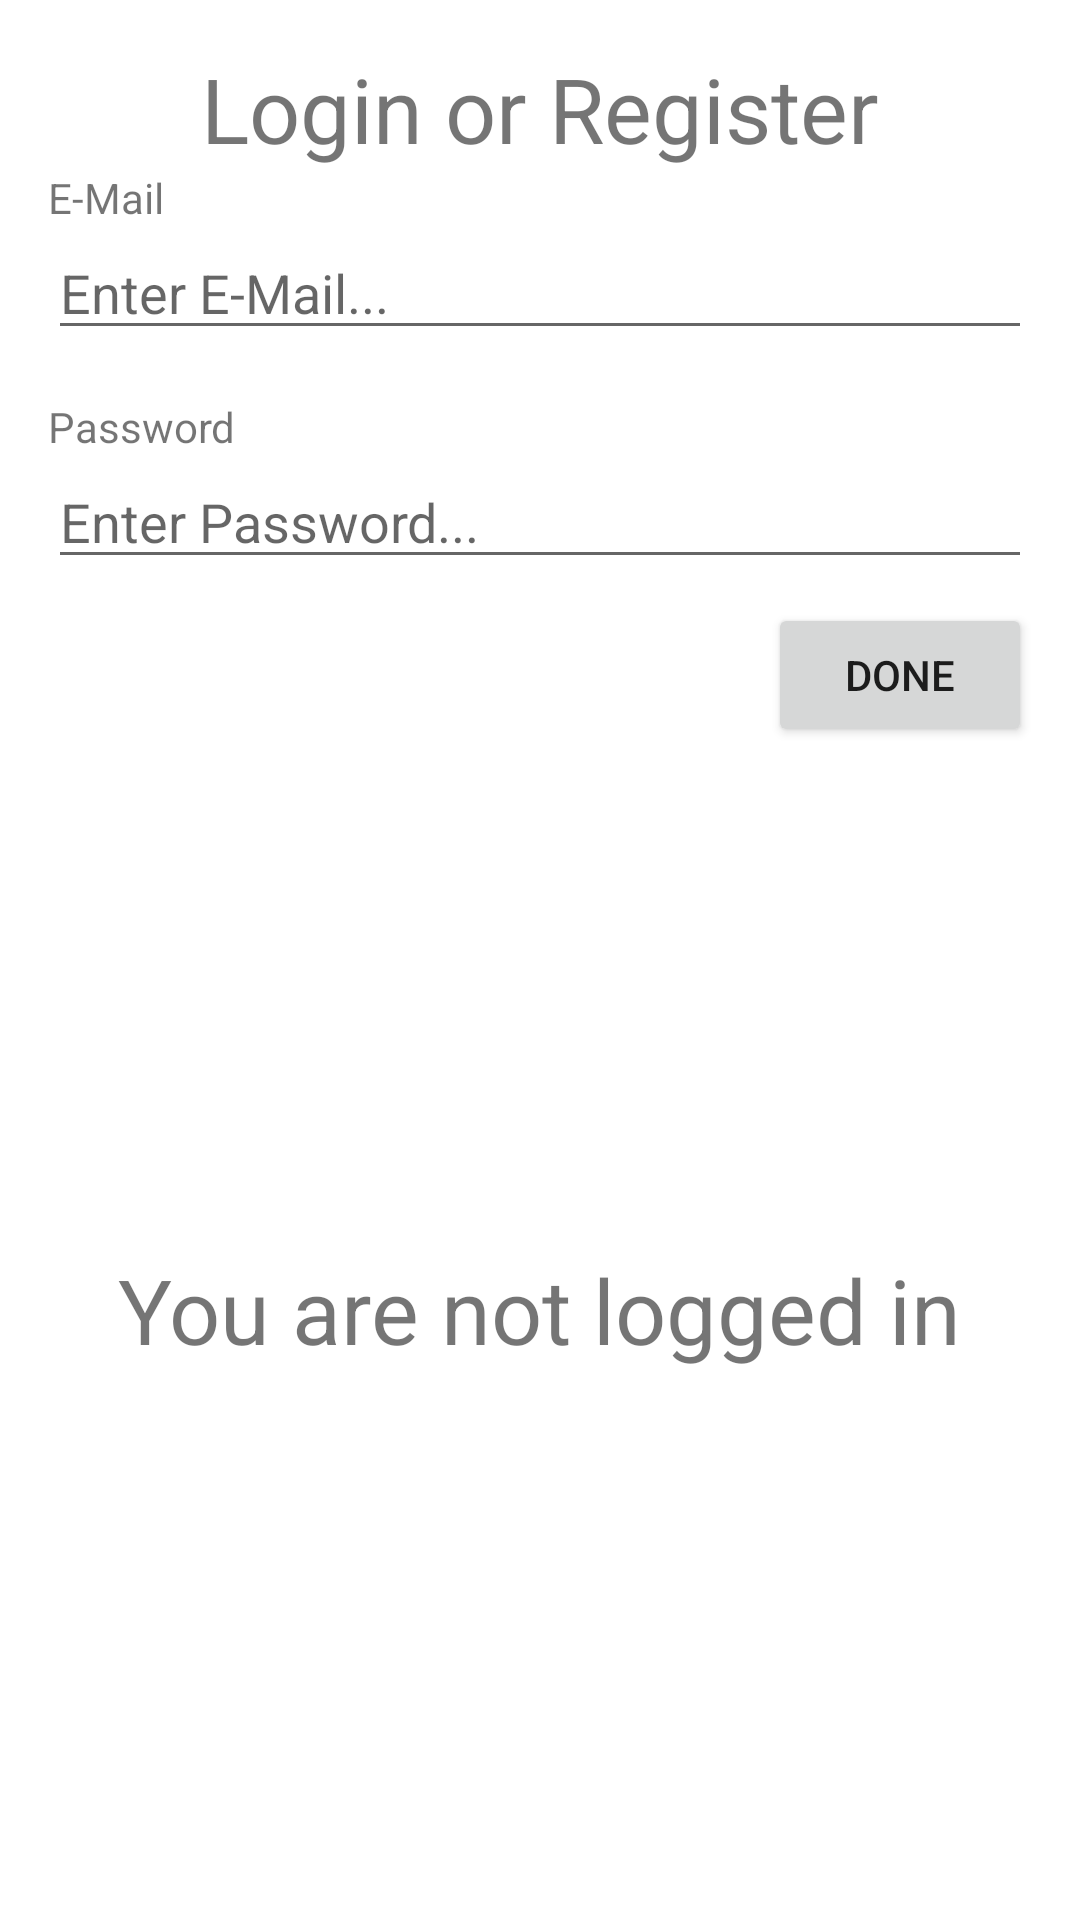

Produce the Android XML layout that renders to this screen, including the resource entries it uses.
<!-- AndroidManifest.xml: application theme Theme.CryptocurrencyTrackingApp -->
<!-- res/layout/activity_login.xml -->
<?xml version="1.0" encoding="utf-8"?>
<androidx.constraintlayout.widget.ConstraintLayout xmlns:android="http://schemas.android.com/apk/res/android"
    xmlns:app="http://schemas.android.com/apk/res-auto"
    xmlns:tools="http://schemas.android.com/tools"
    android:layout_width="match_parent"
    android:layout_height="match_parent"
    android:padding="16dp"
    tools:context=".ui.login.LoginActivity">

    <TextView
        android:id="@+id/textView3"
        android:layout_width="wrap_content"
        android:layout_height="wrap_content"
        android:text="Login or Register"
        android:textSize="30sp"
        app:layout_constraintEnd_toEndOf="parent"
        app:layout_constraintHorizontal_bias="0.5"
        app:layout_constraintStart_toStartOf="parent"
        app:layout_constraintTop_toTopOf="parent" />

    <TextView
        android:id="@+id/textView"
        android:layout_width="wrap_content"
        android:layout_height="wrap_content"
        android:text="E-Mail"
        app:layout_constraintStart_toStartOf="@+id/etEmail"
        app:layout_constraintTop_toBottomOf="@+id/textView3" />

    <EditText
        android:id="@+id/etEmail"
        android:layout_width="0dp"
        android:layout_height="wrap_content"
        android:hint="Enter E-Mail..."
        android:inputType="textEmailAddress"
        app:layout_constraintEnd_toEndOf="parent"
        app:layout_constraintStart_toStartOf="parent"
        app:layout_constraintTop_toBottomOf="@+id/textView" />

    <TextView
        android:id="@+id/textView2"
        android:layout_width="wrap_content"
        android:layout_height="wrap_content"
        android:layout_marginTop="16dp"
        android:text="Password"
        app:layout_constraintStart_toStartOf="@+id/etPassword"
        app:layout_constraintTop_toBottomOf="@+id/etEmail" />

    <EditText
        android:id="@+id/etPassword"
        android:layout_width="0dp"
        android:layout_height="wrap_content"
        android:hint="Enter Password..."
        android:inputType="textPassword"
        app:layout_constraintEnd_toEndOf="parent"
        app:layout_constraintHorizontal_bias="0.5"
        app:layout_constraintStart_toStartOf="parent"
        app:layout_constraintTop_toBottomOf="@+id/textView2" />

    <Button
        android:id="@+id/btnLoginRegister"
        android:layout_width="wrap_content"
        android:layout_height="wrap_content"
        android:layout_marginTop="8dp"
        android:text="Done"
        app:layout_constraintEnd_toEndOf="parent"
        app:layout_constraintTop_toBottomOf="@+id/etPassword" />

    <TextView
        android:id="@+id/tvLoggedIn"
        android:layout_width="wrap_content"
        android:layout_height="wrap_content"
        android:text="You are not logged in"
        android:textSize="30sp"
        app:layout_constraintBottom_toBottomOf="parent"
        app:layout_constraintEnd_toEndOf="parent"
        app:layout_constraintHorizontal_bias="0.5"
        app:layout_constraintStart_toStartOf="parent"
        app:layout_constraintTop_toBottomOf="@+id/btnLoginRegister" />

</androidx.constraintlayout.widget.ConstraintLayout>
<!-- resources referenced by this layout -->
<resources>
  <style name="Theme.CryptocurrencyTrackingApp" parent="Theme.MaterialComponents.DayNight.DarkActionBar">
          
          <item name="colorPrimary">@color/purple_500</item>
          <item name="colorPrimaryVariant">@color/purple_700</item>
          <item name="colorOnPrimary">@color/white</item>
          
          <item name="colorSecondary">@color/teal_200</item>
          <item name="colorSecondaryVariant">@color/teal_700</item>
          <item name="colorOnSecondary">@color/black</item>
          
          <item name="android:statusBarColor" tools:targetApi="l">?attr/colorPrimaryVariant</item>
          
      </style>
  <!-- not gathered from this repository: default colours our renderer supplied (Android Studio template values) -->
  <color name="purple_500">#FF6200EE</color>
  <color name="purple_700">#FF3700B3</color>
  <color name="teal_200">#FF03DAC5</color>
  <color name="teal_700">#FF018786</color>
  <color name="black">#FF000000</color>
  <color name="white">#FFFFFFFF</color>
</resources>
